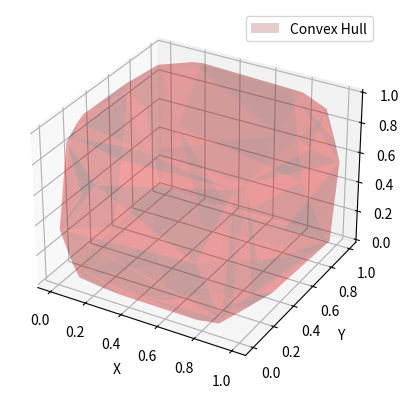

This chart was generated by the following Python code:
# %% imports
import numpy as np
from scipy.spatial import ConvexHull
import matplotlib.pyplot as plt
from mpl_toolkits.mplot3d import Axes3D

# %% Code
# Generate a large random set of 3D points
np.random.seed(42)
points = np.random.rand(1000, 3)

# Compute the convex hull
hull = ConvexHull(points)

# Plot the original points and the convex hull
fig = plt.figure()
ax = fig.add_subplot(111, projection="3d")

# Plot the original points
# ax.scatter(points[:, 0], points[:, 1], points[:, 2], c="b", marker="o", label="Original Points")

# Plot the convex hull
ax.plot_trisurf(points[:, 0], points[:, 1], points[:, 2], triangles=hull.simplices, color="r", alpha=0.2, label="Convex Hull")

# Set labels and legend
ax.set_xlabel("X")
ax.set_ylabel("Y")
ax.set_zlabel("Z")
ax.legend()

# Show the plot
plt.show()

# %%
